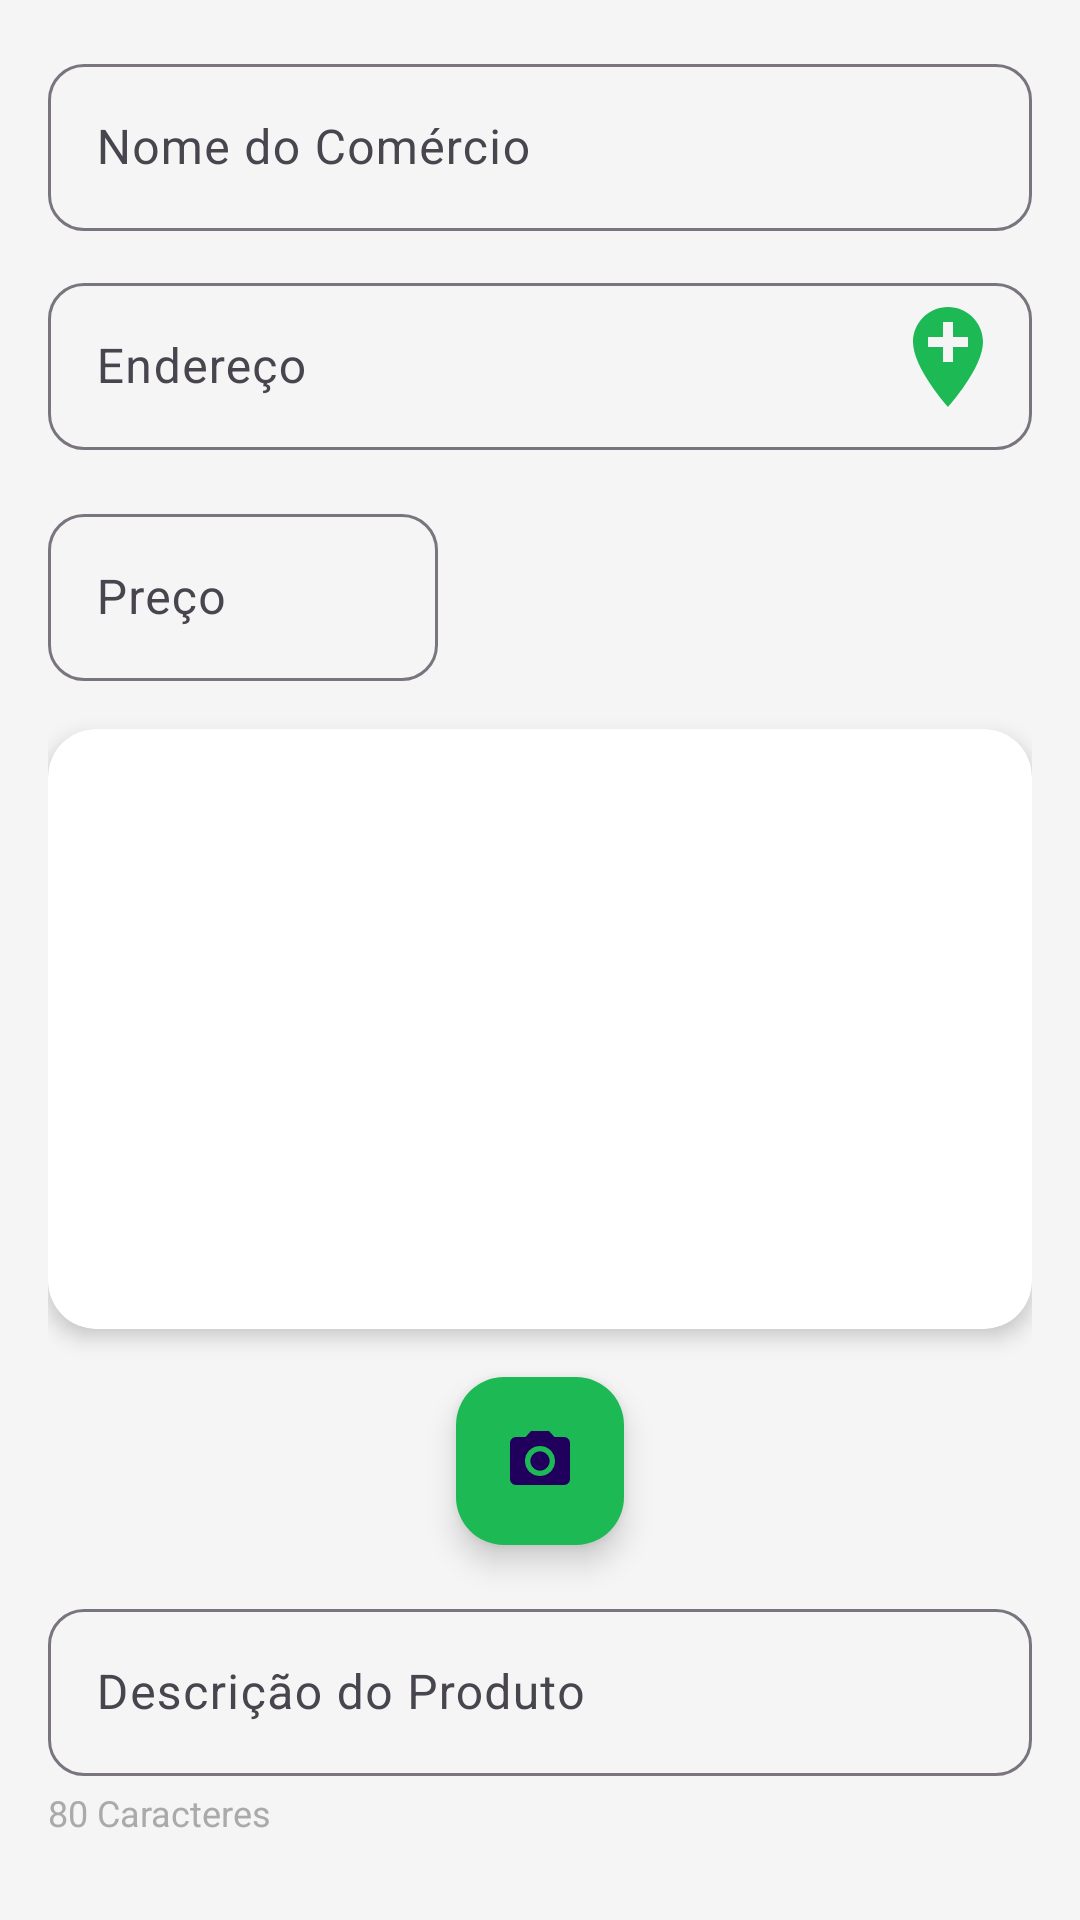

Layout XML and referenced resources for this Android screen:
<!-- AndroidManifest.xml: application theme Theme.LowPrice -->
<!-- res/layout/activity_add_product.xml -->
<androidx.constraintlayout.widget.ConstraintLayout xmlns:android="http://schemas.android.com/apk/res/android"
    xmlns:app="http://schemas.android.com/apk/res-auto"
    xmlns:tools="http://schemas.android.com/tools"
    android:layout_width="match_parent"
    android:layout_height="match_parent"
    android:id="@+id/main"
    android:background="#F5F5F5"
    android:layout_marginStart="5sp"
    android:layout_marginEnd="5sp"
    android:padding="16dp"
    tools:context=".View.AddProductActivity">

    
    <com.google.android.material.textfield.TextInputLayout
        android:id="@+id/layout_text_location"
        android:layout_width="0dp"
        android:layout_height="wrap_content"
        android:hint="Nome do Comércio"

        app:boxCornerRadiusTopStart="12dp"
        app:boxCornerRadiusTopEnd="12dp"
        app:boxCornerRadiusBottomStart="12dp"
        app:boxCornerRadiusBottomEnd="12dp"
        app:layout_constraintTop_toTopOf="parent"
        app:layout_constraintStart_toStartOf="parent"
        app:layout_constraintEnd_toEndOf="parent">

        <com.google.android.material.textfield.TextInputEditText
            android:id="@+id/text_location"
            android:layout_width="match_parent"
            android:layout_height="wrap_content"
            android:inputType="textCapWords"/>
    </com.google.android.material.textfield.TextInputLayout>

    
    <com.google.android.material.textfield.TextInputLayout
        android:id="@+id/layout_text_locario"
        android:layout_width="0dp"
        android:layout_height="wrap_content"
        android:hint="Endereço"
        app:boxCornerRadiusTopStart="12dp"
        app:boxCornerRadiusTopEnd="12dp"
        app:boxCornerRadiusBottomStart="12dp"
        app:boxCornerRadiusBottomEnd="12dp"
        app:layout_constraintTop_toBottomOf="@id/layout_text_location"
        app:layout_constraintStart_toStartOf="parent"
        app:layout_constraintEnd_toEndOf="parent"
        android:layout_marginTop="12dp">

        <com.google.android.material.textfield.TextInputEditText
            android:id="@+id/text_locario"
            android:layout_width="match_parent"
            android:layout_height="wrap_content"
            android:inputType="textMultiLine"/>
    </com.google.android.material.textfield.TextInputLayout>

    
    <ImageView
        android:id="@+id/imageView_location"
        android:layout_width="40dp"
        android:layout_height="40dp"
        android:layout_marginTop="10dp"
        android:src="@drawable/baseline_add_location_24"
        app:layout_constraintTop_toTopOf="@id/layout_text_locario"
        app:layout_constraintEnd_toEndOf="parent"
        android:layout_marginEnd="8dp"/>

    
    <com.google.android.material.textfield.TextInputLayout
        android:id="@+id/layout_price"
        android:layout_width="wrap_content"
        android:layout_height="wrap_content"
        android:hint="Preço"
        app:boxCornerRadiusTopStart="12dp"
        app:boxCornerRadiusTopEnd="12dp"
        app:boxCornerRadiusBottomStart="12dp"
        app:boxCornerRadiusBottomEnd="12dp"
        app:layout_constraintTop_toBottomOf="@id/layout_text_locario"
        app:layout_constraintStart_toStartOf="parent"
        android:layout_marginTop="16dp">

        <com.google.android.material.textfield.TextInputEditText
            android:id="@+id/price"
            android:layout_width="130dp"
            android:layout_height="wrap_content"
            android:inputType="numberDecimal"/>
    </com.google.android.material.textfield.TextInputLayout>

    
    <androidx.cardview.widget.CardView
        android:id="@+id/cardImagePreview"
        android:layout_width="0dp"
        android:layout_height="200dp"
        app:cardCornerRadius="16dp"
        app:cardElevation="4dp"
        app:layout_constraintTop_toBottomOf="@id/layout_price"
        app:layout_constraintStart_toStartOf="parent"
        app:layout_constraintEnd_toEndOf="parent"
        android:layout_marginTop="16dp">

        <ImageView
            android:id="@+id/imageViewPreview"
            android:layout_width="match_parent"
            android:layout_height="match_parent"
            android:scaleType="centerCrop"/>
    </androidx.cardview.widget.CardView>

    
    <com.google.android.material.floatingactionbutton.FloatingActionButton
        android:id="@+id/imageViewCamera"
        android:layout_width="wrap_content"
        android:layout_height="wrap_content"
        android:src="@drawable/baseline_photo_camera"
        android:contentDescription="Abrir câmera para capturar foto"
        app:layout_constraintTop_toBottomOf="@id/cardImagePreview"
        app:layout_constraintStart_toStartOf="parent"
        app:layout_constraintEnd_toEndOf="parent"
        android:layout_marginTop="16dp"
        app:backgroundTint="#1DB954"/>



    
    <com.google.android.material.textfield.TextInputLayout
        android:id="@+id/layout_description"
        android:layout_width="0dp"
        android:layout_height="wrap_content"
        android:hint="Descrição do Produto"
        app:boxCornerRadiusTopStart="12dp"
        app:boxCornerRadiusTopEnd="12dp"
        app:boxCornerRadiusBottomStart="12dp"
        app:boxCornerRadiusBottomEnd="12dp"
        app:layout_constraintTop_toBottomOf="@id/imageViewCamera"
        app:layout_constraintStart_toStartOf="parent"
        app:layout_constraintEnd_toEndOf="parent"
        android:layout_marginTop="16dp">

        <com.google.android.material.textfield.TextInputEditText
            android:id="@+id/description"
            android:layout_width="match_parent"
            android:layout_height="wrap_content"
            android:inputType="textMultiLine"/>
    </com.google.android.material.textfield.TextInputLayout>

    
    <TextView
        android:id="@+id/text_count"
        android:layout_width="wrap_content"
        android:layout_height="wrap_content"
        android:text="80 Caracteres"
        android:textColor="@android:color/darker_gray"
        android:textSize="12sp"
        app:layout_constraintTop_toBottomOf="@id/layout_description"
        app:layout_constraintStart_toStartOf="parent"
        android:layout_marginTop="4dp"/>

    
    <com.google.android.material.button.MaterialButton
        android:id="@+id/sendButton"
        android:layout_width="250dp"
        android:layout_height="wrap_content"
        android:text="Enviar"
        android:textAllCaps="false"
        android:textColor="@android:color/white"
        android:layout_marginTop="16dp"
        app:cornerRadius="12dp"
        app:backgroundTint="#1DB954"
        app:layout_constraintTop_toBottomOf="@id/text_count"
        app:layout_constraintStart_toStartOf="parent"
        app:layout_constraintEnd_toEndOf="parent"/>

</androidx.constraintlayout.widget.ConstraintLayout>
<!-- resources referenced by this layout -->
<resources>
  <!-- drawable baseline_add_location_24 (drawable) -->
  <vector xmlns:android="http://schemas.android.com/apk/res/android"
      android:height="24dp"
      android:tint="#1DB954"
      android:viewportHeight="24"
      android:viewportWidth="24"
      android:width="24dp">
  
      <path android:fillColor="@android:color/white" android:pathData="M12,2C8.14,2 5,5.14 5,9c0,5.25 7,13 7,13s7,-7.75 7,-13c0,-3.86 -3.14,-7 -7,-7zM16,10h-3v3h-2v-3L8,10L8,8h3L11,5h2v3h3v2z"/>
  
  </vector>
  <!-- drawable baseline_photo_camera (drawable) -->
  <vector xmlns:android="http://schemas.android.com/apk/res/android" android:height="24dp" android:tint="#282828" android:viewportHeight="24" android:viewportWidth="24" android:width="24dp">
        
      <path android:fillColor="@android:color/white" android:pathData="M12,12m-3.2,0a3.2,3.2 0,1 1,6.4 0a3.2,3.2 0,1 1,-6.4 0"/>
        
      <path android:fillColor="@android:color/white" android:pathData="M9,2L7.17,4L4,4c-1.1,0 -2,0.9 -2,2v12c0,1.1 0.9,2 2,2h16c1.1,0 2,-0.9 2,-2L22,6c0,-1.1 -0.9,-2 -2,-2h-3.17L15,2L9,2zM12,17c-2.76,0 -5,-2.24 -5,-5s2.24,-5 5,-5 5,2.24 5,5 -2.24,5 -5,5z"/>
      
  </vector>
  <style name="Theme.LowPrice" parent="Base.Theme.LowPrice" />
  <style name="Base.Theme.LowPrice" parent="Theme.Material3.DayNight.NoActionBar">
          
          
      </style>
</resources>
